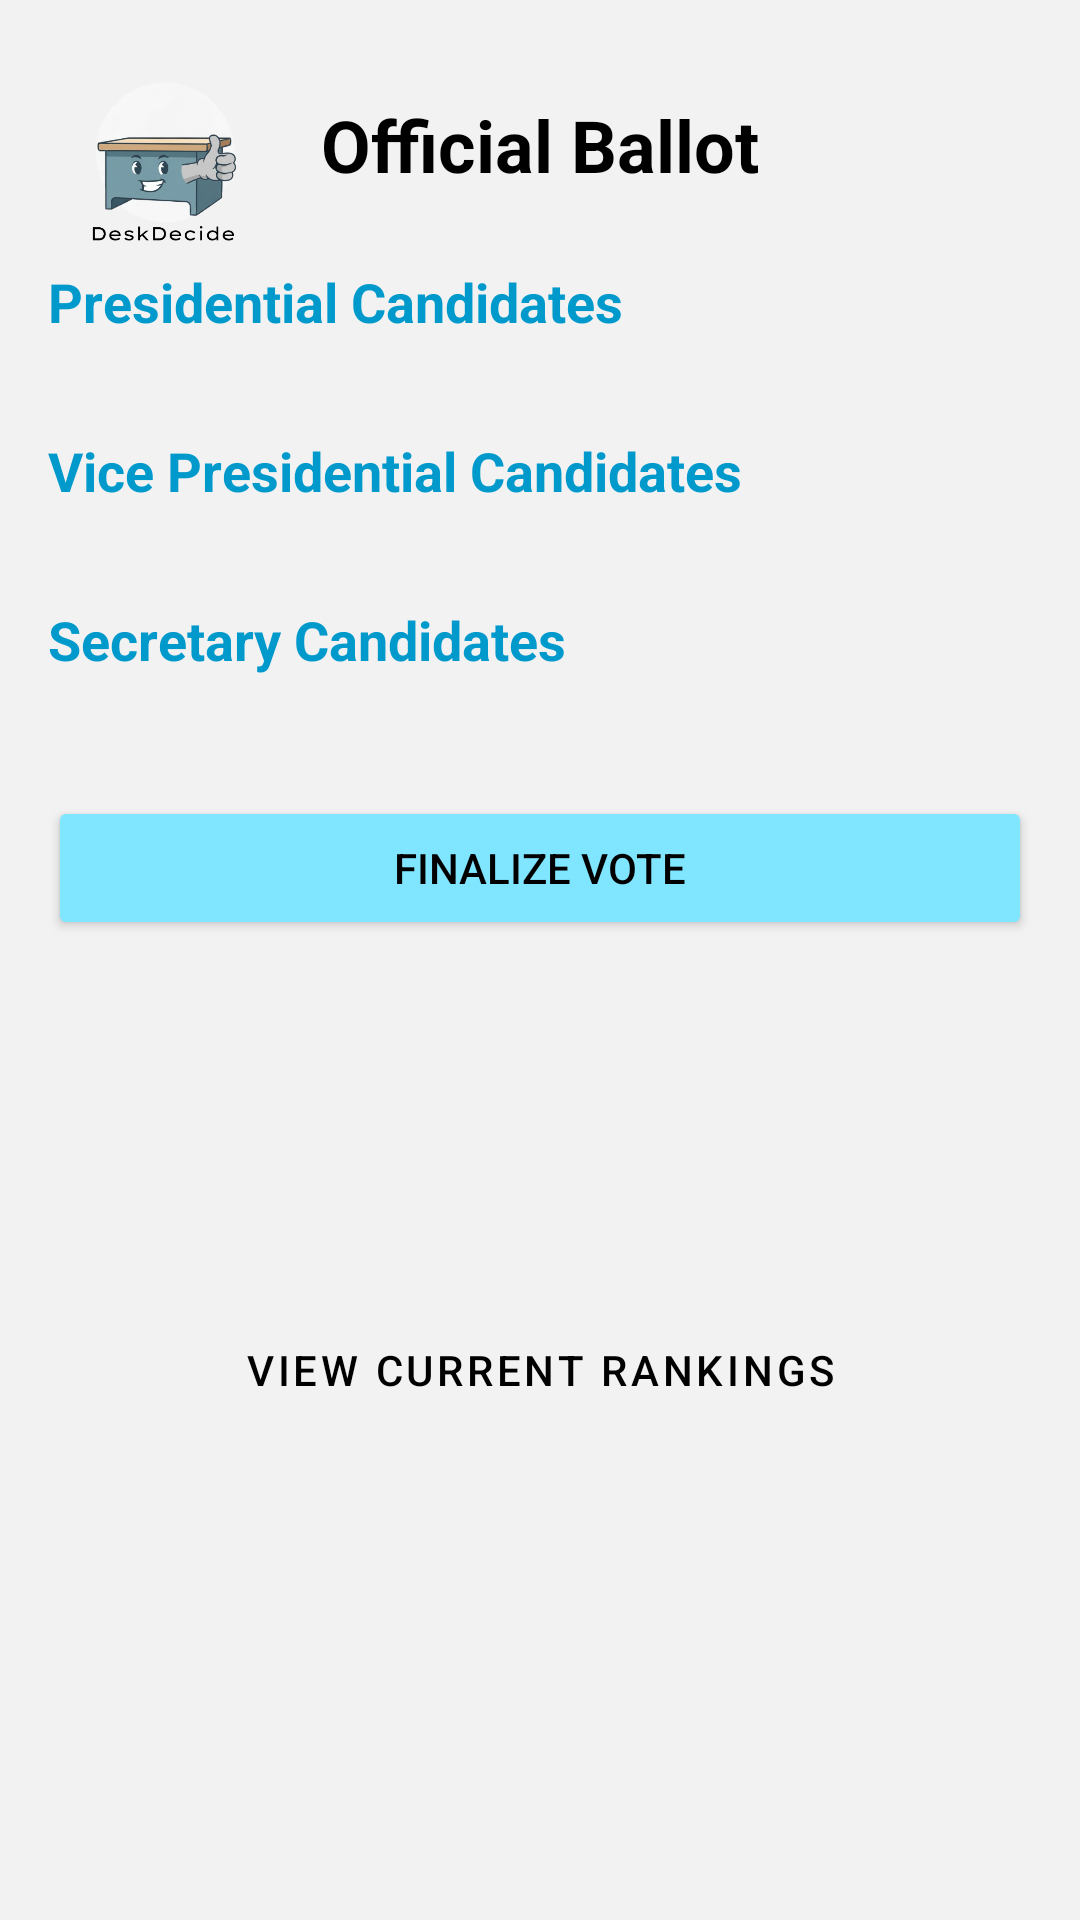

Write the Android layout XML for this screen, with the resource values it uses.
<!-- AndroidManifest.xml: application theme Theme.DeskDecide -->
<!-- res/layout/activity_voter.xml -->
<?xml version="1.0" encoding="utf-8"?>
<ScrollView xmlns:android="http://schemas.android.com/apk/res/android"
    xmlns:app="http://schemas.android.com/apk/res-auto"
    xmlns:tools="http://schemas.android.com/tools"
    android:layout_width="match_parent"
    android:layout_height="match_parent"
    android:fillViewport="true"
    android:background="#f2f2f2">

    <androidx.constraintlayout.widget.ConstraintLayout
        android:layout_width="match_parent"
        android:layout_height="wrap_content"
        android:padding="16dp">

        <ImageView
            android:id="@+id/imageView4"
            android:layout_width="60dp"
            android:layout_height="60dp"
            android:layout_marginTop="8dp"
            android:layout_marginStart="8dp"
            app:layout_constraintStart_toStartOf="parent"
            app:layout_constraintTop_toTopOf="parent"
            app:srcCompat="@drawable/deskdecidelogo" />

        <TextView
            android:id="@+id/tv_title"
            android:layout_width="wrap_content"
            android:layout_height="wrap_content"
            android:text="Official Ballot"
            android:textSize="24sp"
            android:textStyle="bold"
            android:textColor="@android:color/black"
            app:layout_constraintEnd_toEndOf="parent"
            app:layout_constraintStart_toStartOf="parent"
            app:layout_constraintTop_toTopOf="parent"
            android:layout_marginTop="16dp" />

        
        <TextView
            android:id="@+id/label_pres"
            android:layout_width="wrap_content"
            android:layout_height="wrap_content"
            android:text="Presidential Candidates"
            android:textSize="18sp"
            android:textStyle="bold"
            android:textColor="@android:color/holo_blue_dark"
            app:layout_constraintTop_toBottomOf="@+id/tv_title"
            app:layout_constraintStart_toStartOf="parent"
            android:layout_marginTop="24dp"/>

        <RadioGroup
            android:id="@+id/rg_pres"
            android:layout_width="0dp"
            android:layout_height="wrap_content"
            app:layout_constraintTop_toBottomOf="@+id/label_pres"
            app:layout_constraintStart_toStartOf="parent"
            app:layout_constraintEnd_toEndOf="parent"
            android:layout_marginTop="8dp">
            
        </RadioGroup>

        
        <TextView
            android:id="@+id/label_vpres"
            android:layout_width="wrap_content"
            android:layout_height="wrap_content"
            android:text="Vice Presidential Candidates"
            android:textSize="18sp"
            android:textStyle="bold"
            android:textColor="@android:color/holo_blue_dark"
            app:layout_constraintTop_toBottomOf="@+id/rg_pres"
            app:layout_constraintStart_toStartOf="parent"
            android:layout_marginTop="24dp"/>

        <RadioGroup
            android:id="@+id/rg_vpres"
            android:layout_width="0dp"
            android:layout_height="wrap_content"
            app:layout_constraintTop_toBottomOf="@+id/label_vpres"
            app:layout_constraintStart_toStartOf="parent"
            app:layout_constraintEnd_toEndOf="parent"
            android:layout_marginTop="8dp">
            
        </RadioGroup>

        
        <TextView
            android:id="@+id/label_sec"
            android:layout_width="wrap_content"
            android:layout_height="wrap_content"
            android:text="Secretary Candidates"
            android:textSize="18sp"
            android:textStyle="bold"
            android:textColor="@android:color/holo_blue_dark"
            app:layout_constraintTop_toBottomOf="@+id/rg_vpres"
            app:layout_constraintStart_toStartOf="parent"
            android:layout_marginTop="24dp"/>

        <RadioGroup
            android:id="@+id/rg_sec"
            android:layout_width="0dp"
            android:layout_height="wrap_content"
            app:layout_constraintTop_toBottomOf="@+id/label_sec"
            app:layout_constraintStart_toStartOf="parent"
            app:layout_constraintEnd_toEndOf="parent"
            android:layout_marginTop="8dp">
            
        </RadioGroup>

        <Button
            android:id="@+id/btn_finalize"
            android:layout_width="0dp"
            android:layout_height="wrap_content"
            android:text="Finalize Vote"
            android:backgroundTint="#80e5ff"
            android:textColor="@android:color/black"
            app:layout_constraintTop_toBottomOf="@+id/rg_sec"
            app:layout_constraintEnd_toEndOf="parent"
            app:layout_constraintStart_toStartOf="parent"
            android:layout_marginTop="32dp" />

        <Button
            android:id="@+id/btn_view_rankings"
            android:layout_width="0dp"
            android:layout_height="wrap_content"
            android:text="View Current Rankings"
            android:textColor="@android:color/black"
            style="@style/Widget.MaterialComponents.Button.TextButton"
            app:layout_constraintTop_toBottomOf="@+id/btn_finalize"
            app:layout_constraintEnd_toEndOf="parent"
            app:layout_constraintStart_toStartOf="parent"
            app:layout_constraintBottom_toBottomOf="parent"
            android:layout_marginTop="8dp"
            android:layout_marginBottom="32dp" />

    </androidx.constraintlayout.widget.ConstraintLayout>
</ScrollView>
<!-- resources referenced by this layout -->
<resources>
  <!-- drawable deskdecidelogo: png bitmap (drawable, 132370 bytes) -->
  <style name="Theme.DeskDecide" parent="Base.Theme.DeskDecide" />
  <style name="Base.Theme.DeskDecide" parent="Theme.Material3.DayNight.NoActionBar">
          
          
      </style>
</resources>
